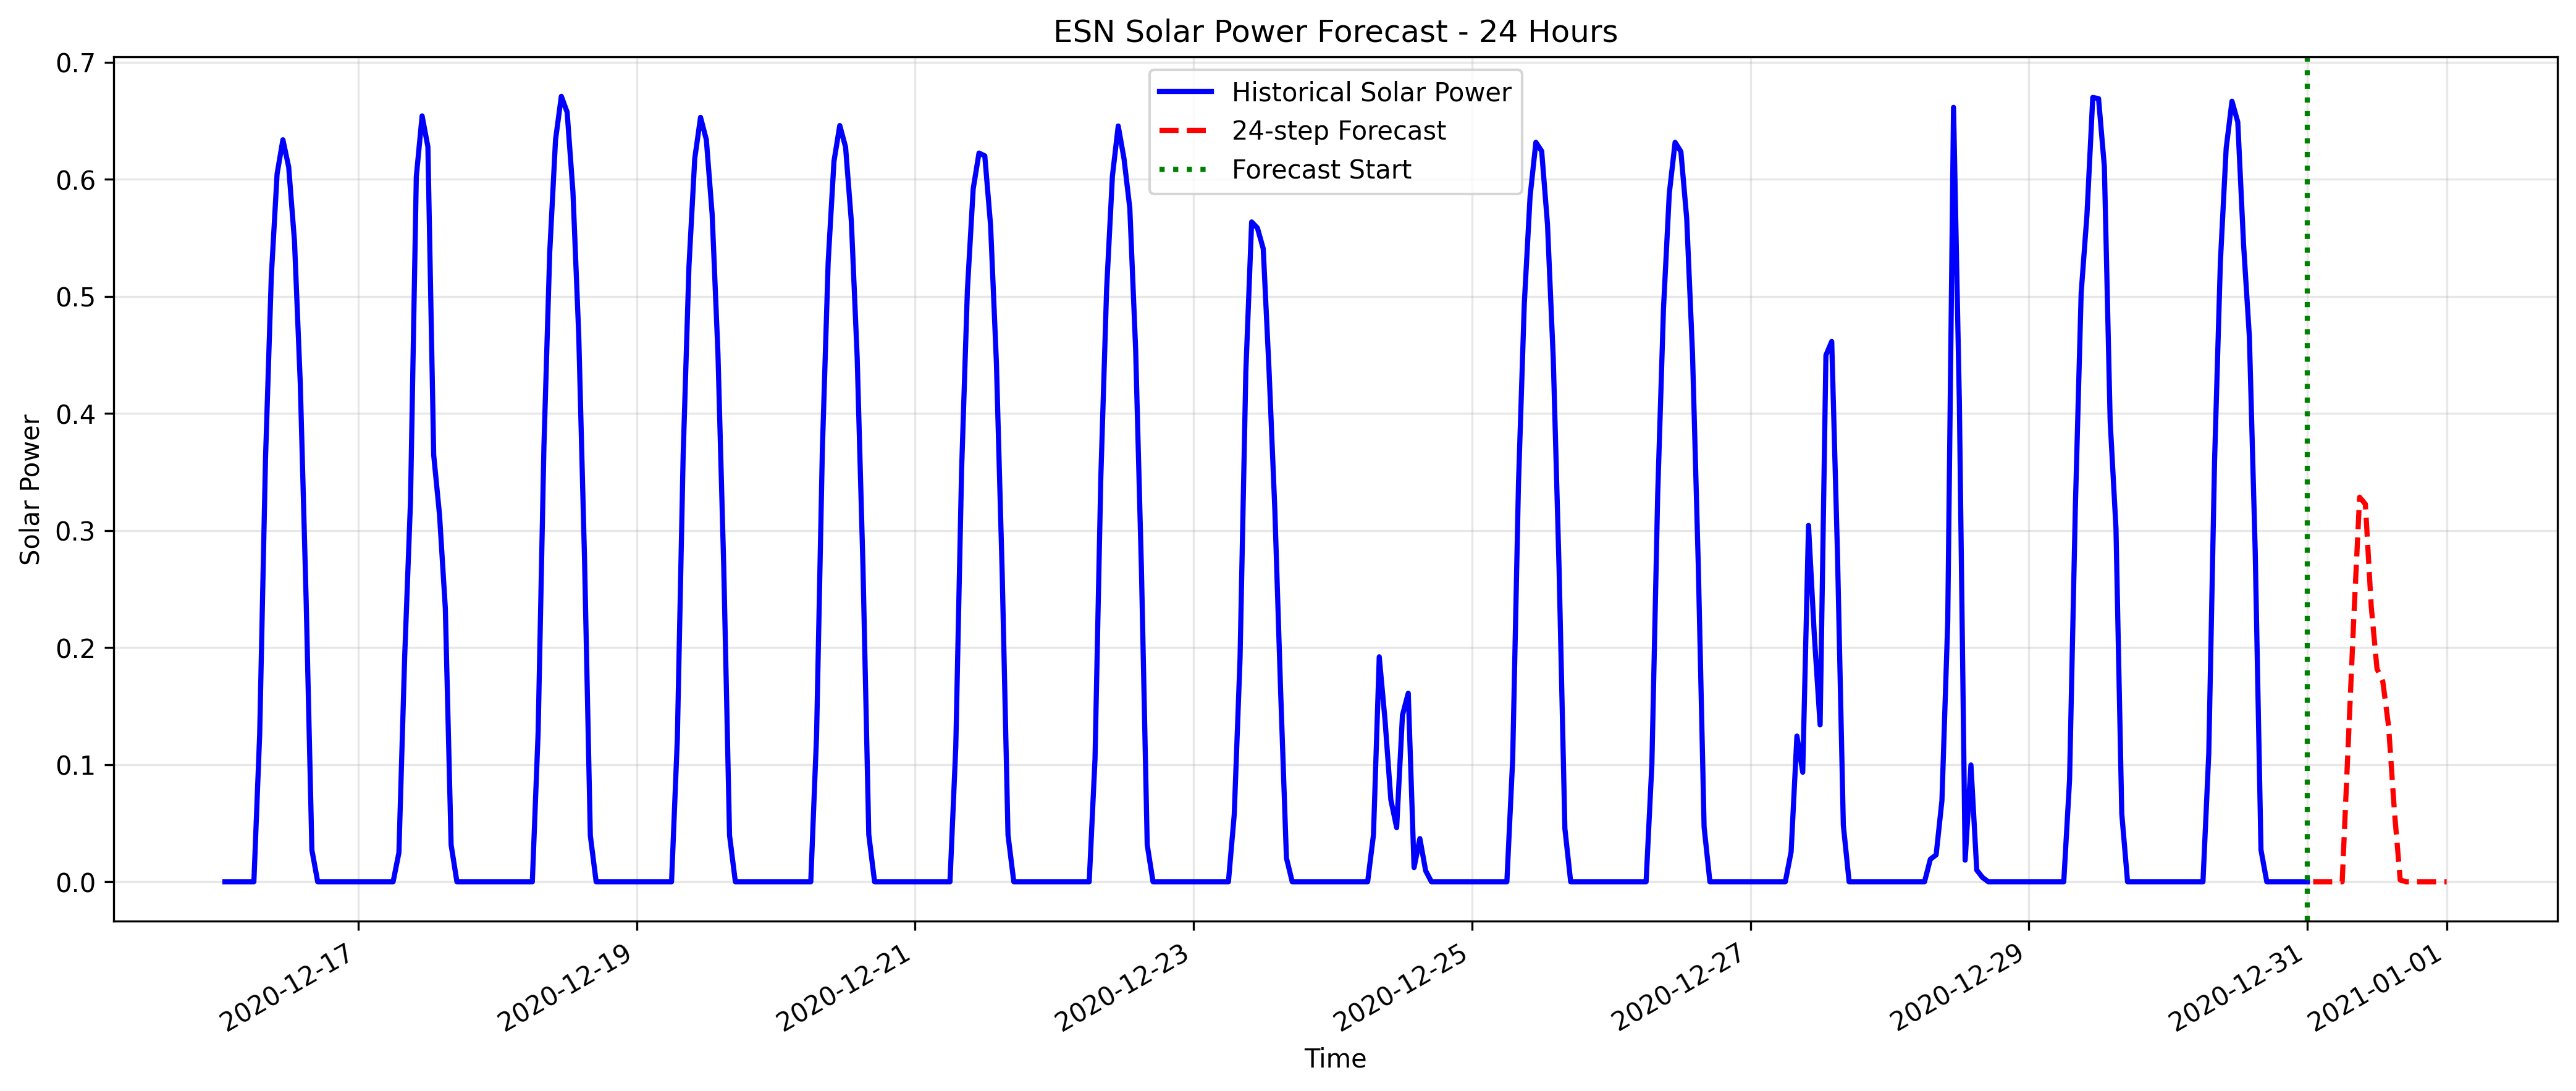

The table this chart was drawn from, first rows:
datetime, forecasted_solar_power
2020-12-31 01:00:00, 0.0
2020-12-31 02:00:00, 0.0
2020-12-31 03:00:00, 0.0
2020-12-31 04:00:00, 0.0
2020-12-31 05:00:00, 0.0
2020-12-31 06:00:00, 0.0
2020-12-31 07:00:00, 0.1132
2020-12-31 08:00:00, 0.2254
2020-12-31 09:00:00, 0.3285
2020-12-31 10:00:00, 0.3225
2020-12-31 11:00:00, 0.2355
2020-12-31 12:00:00, 0.1819
2020-12-31 13:00:00, 0.1711
2020-12-31 14:00:00, 0.1327
2020-12-31 15:00:00, 0.06034
2020-12-31 16:00:00, 0.00155
2020-12-31 17:00:00, 0.0
2020-12-31 18:00:00, 0.0
2020-12-31 19:00:00, 0.0
2020-12-31 20:00:00, 0.0
2020-12-31 21:00:00, 0.0
2020-12-31 22:00:00, 0.0
2020-12-31 23:00:00, 0.0
2021-01-01 00:00:00, 0.0
